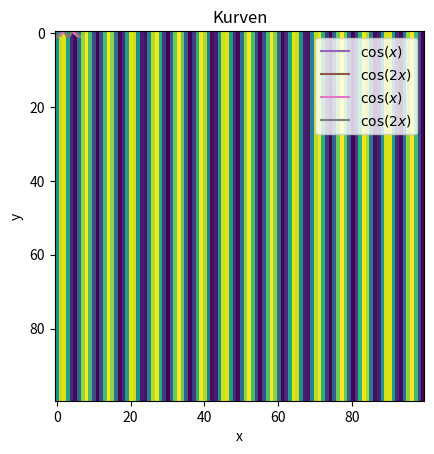

Reproduce this figure in Python.
# 1.a
import numpy as np
import matplotlib.pyplot as plt
%matplotlib inline

x = np.linspace(0, 2*np.pi, 100)

# numpy erlaubt uns, mathematische Operationen auf Arrays
# ganz einfach durchzuführen
# merke: x ist hier ein Array mit 100 Elementen!
y1 = np.cos(x)
y2 = np.cos(2*x)

# Ausgabe der ersten 5 Elemente zum Überprüfen
print(x[0:5])
print(y1[0:5])
print(y2[0:5])

# 1.c
plt.plot(x, y1)
plt.plot(x, y2)

# 1.d
def titel_achsen():
    plt.title('Kurven')
    plt.xlabel('x')
    plt.ylabel('y')

plt.plot(x, y1)
plt.plot(x, y2)
titel_achsen()

# 1.e
titel_achsen()
plt.plot(x, y1, label='$\cos(x)$')
plt.plot(x, y2, label='$\cos(2x)$')
plt.legend()

# 1.f
# Dokumentation zum Speichern von Plots:
# https://matplotlib.org/devdocs/api/_as_gen/matplotlib.pyplot.savefig.html
titel_achsen()
plt.plot(x, y1, label='$\cos(x)$')
plt.plot(x, y2, label='$\cos(2x)$')
plt.legend()
plt.savefig('beispiel-plot.pdf')

# 1.g
# erstelle eine Liste mit 100 Werten von 0 bis 99
line = list(range(0, 100))
# wiederhole die Liste 100 mal
lines = 100*line
# konvertiere die Liste in ein Array
img = np.asarray(lines)
# forme das Array in eine 100x100 Matrix um
img = img.reshape((100, 100))
# erzeuge einen sinusförmigen Verlauf
img = np.sin(img)
# zeige die Matrix als Bild an
plt.imshow(img)